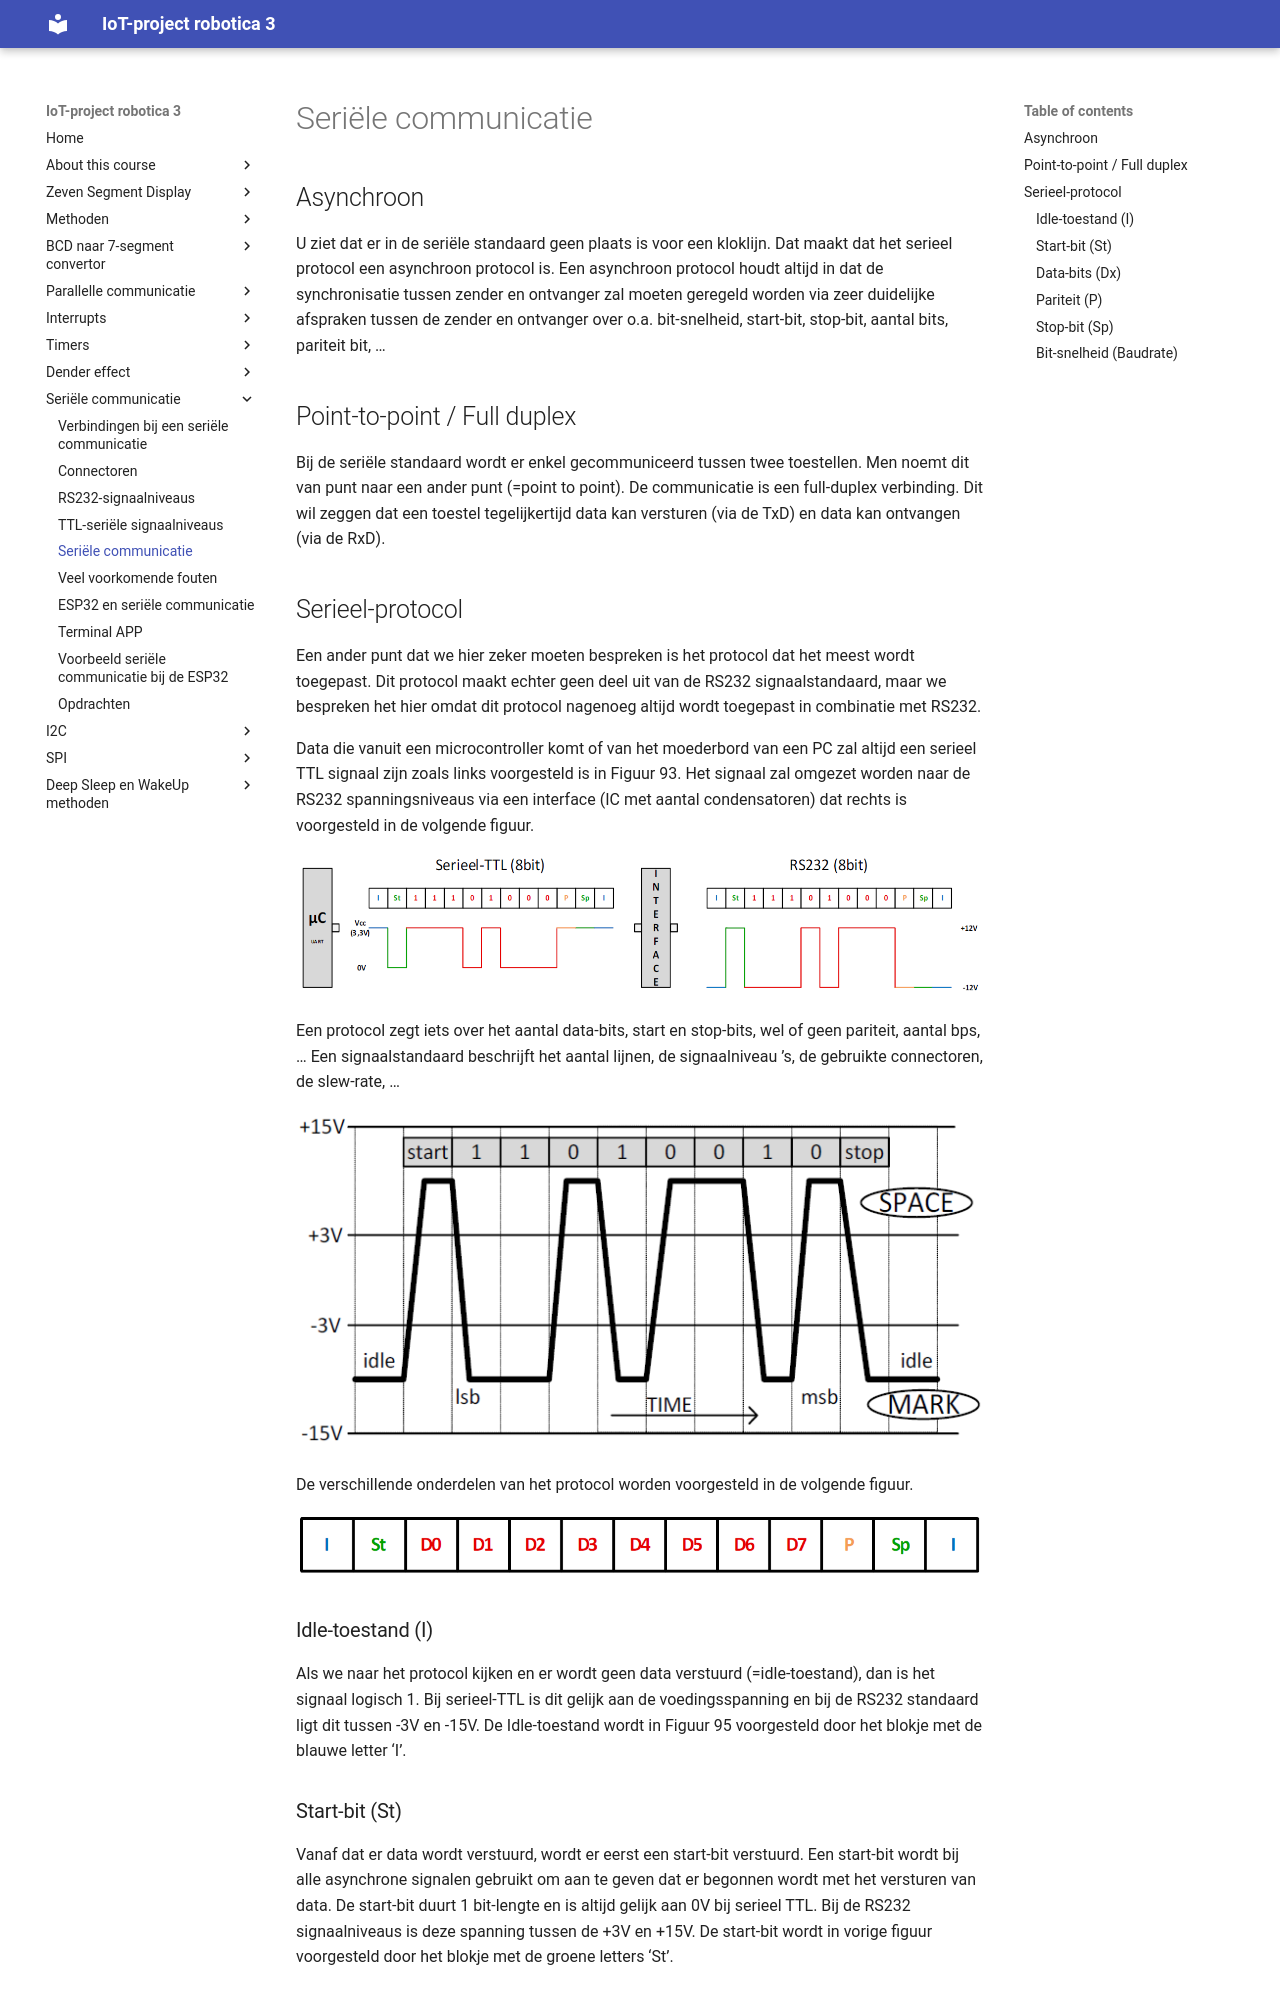

repository: frankyloret/IoT_project_robotica3 · page: 8_serial/05-serial/index.html · generator: mkdocs

---
mathjax:
  presets: '\def\lr#1#2#3{\left#1#2\right#3}'
---

# Seriële communicatie

## Asynchroon

U ziet dat er in de seriële standaard geen plaats is voor een kloklijn. Dat maakt dat het serieel protocol een asynchroon protocol is. Een asynchroon protocol houdt altijd in dat de synchronisatie tussen zender en ontvanger zal moeten geregeld worden via zeer duidelijke afspraken tussen de zender en ontvanger over o.a. bit-snelheid, start-bit, stop-bit, aantal bits, pariteit bit, …

## Point-to-point / Full duplex

Bij de seriële standaard wordt er enkel gecommuniceerd tussen twee toestellen.
Men noemt dit van punt naar een ander punt (=point to point).
De communicatie is een full-duplex verbinding. Dit wil zeggen dat een toestel tegelijkertijd data kan versturen (via de TxD) en data kan ontvangen (via de RxD).

## Serieel-protocol

Een ander punt dat we hier zeker moeten bespreken is het protocol dat het meest wordt toegepast. Dit protocol maakt echter geen deel uit van de RS232 signaalstandaard, maar we bespreken het hier omdat dit protocol nagenoeg altijd wordt toegepast in combinatie met RS232.

Data die vanuit een microcontroller komt of van het moederbord van een PC zal altijd een serieel TTL signaal zijn zoals links voorgesteld is in Figuur 93. Het signaal zal omgezet worden naar de RS232 spanningsniveaus via een interface (IC met aantal condensatoren) dat rechts is voorgesteld in de volgende figuur.

![Het protocol dat meestal wordt gebruikt bij RS232.](./images/Us.png)

Een protocol zegt iets over het aantal data-bits, start en stop-bits, wel of geen pariteit, aantal bps, …
Een signaalstandaard beschrijft het aantal lijnen, de signaalniveau ’s, de gebruikte connectoren, de slew-rate, …

![RS232 signaalstandaard.](./images/spanning.png)

De verschillende onderdelen van het protocol worden voorgesteld in de volgende figuur.

![Verschillende onderdelen in het serieel protocol.](./images/frame.png)

### Idle-toestand (I)

Als we naar het protocol kijken en er wordt geen data verstuurd (=idle-toestand), dan is het signaal logisch 1. Bij serieel-TTL is dit gelijk aan de voedingsspanning en bij de RS232 standaard ligt dit tussen -3V en -15V. De Idle-toestand wordt in Figuur 95 voorgesteld door het blokje met de blauwe letter ‘I’.

### Start-bit (St)

Vanaf dat er data wordt verstuurd, wordt er eerst een start-bit verstuurd. Een start-bit wordt bij alle asynchrone signalen gebruikt om aan te geven dat er begonnen wordt met het versturen van data.
De start-bit duurt 1 bit-lengte en is altijd gelijk aan 0V bij serieel TTL. Bij de RS232 signaalniveaus is deze spanning tussen de +3V en +15V.
De start-bit wordt in vorige figuur voorgesteld door het blokje met de groene letters ‘St’.

### Data-bits (Dx)

Het aantal data-bits zal in de meeste gevallen gelijk zijn aan 8. Hierbij is er in het protocol wel de mogelijkheid om 5, 6, 7, 8 of 9 data-bits te versturen (5 keuzemogelijkheden).
De data-bits worden in vorige figuur voorgesteld door de blokjes met de rode tekst.
